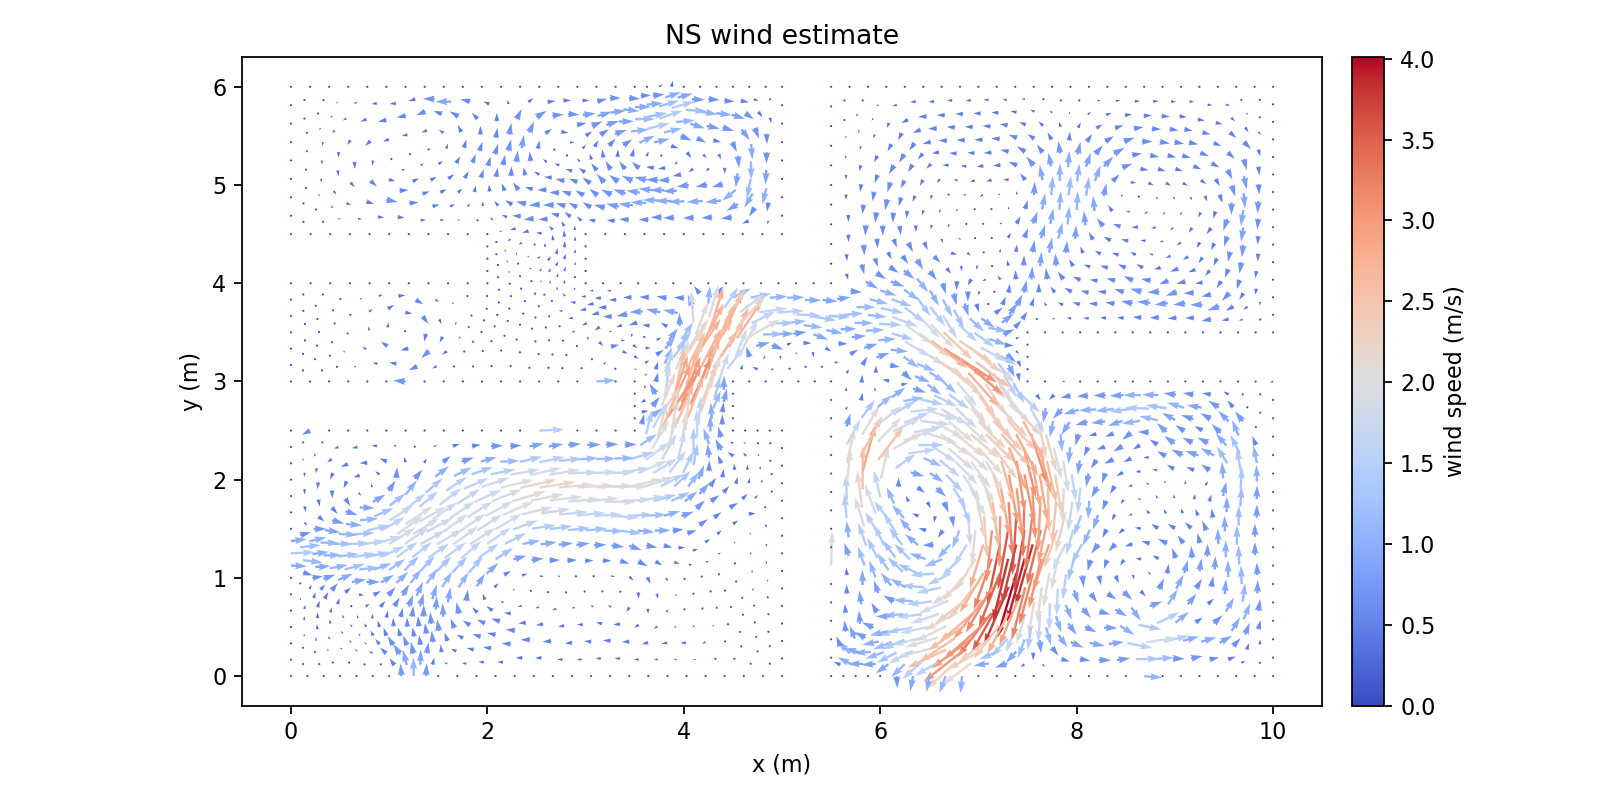

The data file committed next to this chart (first rows):
Points:0, Points:1, Points:2, U:0, U:1, U:2
9.812499999996290967e+00, 0.000000000000000000e+00, 0.000000000000000000e+00, 0.000000000000000000e+00, 0.000000000000000000e+00, 0.000000000000000000e+00
1.000000000000000178e+01, 5.664362628085781756e-17, 0.000000000000000000e+00, 0.000000000000000000e+00, 0.000000000000000000e+00, 0.000000000000000000e+00
9.677732030644911276e+00, 1.347679693504804932e-01, 0.000000000000000000e+00, 2.424158183230879227e-01, 1.197427648278650836e-01, 0.000000000000000000e+00
9.865232030648620309e+00, 1.347679693504804932e-01, 0.000000000000000000e+00, 2.548933162286361534e-02, 1.303087384555281503e-01, 0.000000000000000000e+00
9.624999999992581934e+00, 7.322853433113562488e-18, 0.000000000000000000e+00, 0.000000000000000000e+00, 0.000000000000000000e+00, 0.000000000000000000e+00
9.730464061297237066e+00, 2.695359387009609309e-01, 0.000000000000000000e+00, 1.589686663009342027e-01, 3.890006201748888448e-01, 0.000000000000000000e+00
1.000000000000000000e+01, 1.875000000005254130e-01, 0.000000000000000000e+00, 0.000000000000000000e+00, 0.000000000000000000e+00, 0.000000000000000000e+00
9.865232030648620309e+00, 3.222679693510058785e-01, 0.000000000000000000e+00, 2.169592539937154757e-02, 2.981367434434614161e-01, 0.000000000000000000e+00
1.000000000000000178e+01, 3.750000000010508261e-01, 0.000000000000000000e+00, 0.000000000000000000e+00, 0.000000000000000000e+00, 0.000000000000000000e+00
9.592977028719278820e+00, 3.047326432337796875e-01, 0.000000000000000000e+00, 4.449265151547041608e-01, 4.767732202584463730e-01, 0.000000000000000000e+00
9.540244998066949478e+00, 1.699646738832991943e-01, 0.000000000000000000e+00, 4.720319892091427438e-01, 1.676500982315906330e-01, 0.000000000000000000e+00
9.455489996141315245e+00, 3.399293477665983332e-01, 0.000000000000000000e+00, 7.429384372075419352e-01, 4.060493997745534545e-01, 0.000000000000000000e+00
9.437499999988874677e+00, 0.000000000000000000e+00, 0.000000000000000000e+00, 0.000000000000000000e+00, 0.000000000000000000e+00, 0.000000000000000000e+00
9.352744998063240445e+00, 1.699646738832991943e-01, 0.000000000000000000e+00, 5.742315812605660597e-01, 1.109924065074156529e-01, 0.000000000000000000e+00
9.249999999985165644e+00, 7.752900328033281086e-18, 0.000000000000000000e+00, 0.000000000000000000e+00, 0.000000000000000000e+00, 0.000000000000000000e+00
9.715235779060066079e+00, 4.235446083687894880e-01, 0.000000000000000000e+00, 2.749896098793850330e-01, 7.059985203550505073e-01, 0.000000000000000000e+00
9.850003748411445770e+00, 4.762766390188343246e-01, 0.000000000000000000e+00, 1.329228220291035489e-01, 5.537690335329079616e-01, 0.000000000000000000e+00
9.577748746482104281e+00, 4.587413129016081337e-01, 0.000000000000000000e+00, 4.984598788591837470e-01, 8.117972884332294026e-01, 0.000000000000000000e+00
9.700007496822889763e+00, 5.775532780366178232e-01, 0.000000000000000000e+00, 4.009431708393967342e-01, 9.712217576740288516e-01, 0.000000000000000000e+00
1.000000000000000000e+01, 5.625000000015759616e-01, 0.000000000000000000e+00, 0.000000000000000000e+00, 0.000000000000000000e+00, 0.000000000000000000e+00
9.850003748411445770e+00, 6.637766390193594601e-01, 0.000000000000000000e+00, 1.125315069813042218e-01, 7.103223734031884895e-01, 0.000000000000000000e+00
1.000000000000000178e+01, 7.500000000021012081e-01, 0.000000000000000000e+00, 0.000000000000000000e+00, 0.000000000000000000e+00, 0.000000000000000000e+00
9.269229608476027948e+00, 3.499108093535575614e-01, 0.000000000000000000e+00, 8.944286473054164910e-01, 2.661410591228023370e-01, 0.000000000000000000e+00
9.166484610397953148e+00, 1.799461354702583948e-01, 0.000000000000000000e+00, 6.845070473245286058e-01, 1.391757574757876426e-01, 0.000000000000000000e+00
9.518315450969218716e+00, 6.554201950759886985e-01, 0.000000000000000000e+00, 4.984384965350401875e-01, 8.396997138785123882e-01, 0.000000000000000000e+00
9.396056700628431457e+00, 5.366082299409788980e-01, 0.000000000000000000e+00, 5.266582172537732642e-01, 4.913710055292967449e-01, 0.000000000000000000e+00
9.209796312963142384e+00, 5.465896915279381263e-01, 0.000000000000000000e+00, 4.407636224486328747e-01, 2.933075358789122289e-01, 0.000000000000000000e+00
9.082969220810742428e+00, 3.598922709405169007e-01, 0.000000000000000000e+00, 9.605949709434421502e-01, 2.570504461123149231e-01, 0.000000000000000000e+00
9.336623405115542340e+00, 7.332871121153593519e-01, 0.000000000000000000e+00, 3.536617315469670064e-01, 3.285601414620780703e-01, 0.000000000000000000e+00
9.062499999981458387e+00, 0.000000000000000000e+00, 0.000000000000000000e+00, 0.000000000000000000e+00, 0.000000000000000000e+00, 0.000000000000000000e+00
8.978984610394245891e+00, 1.799461354702584226e-01, 0.000000000000000000e+00, 7.127084281705633462e-01, -2.969801865863817836e-02, 0.000000000000000000e+00
8.874999999977749354e+00, 7.420802714442363974e-18, 0.000000000000000000e+00, 0.000000000000000000e+00, 0.000000000000000000e+00, 0.000000000000000000e+00
9.689897907996856574e+00, 7.561567887854760972e-01, 0.000000000000000000e+00, 1.454662193704513440e-01, 1.120360516104407678e+00, 0.000000000000000000e+00
9.839894159585410804e+00, 8.423801497682177342e-01, 0.000000000000000000e+00, 2.118330791933403442e-02, 7.900615223846535473e-01, 0.000000000000000000e+00
9.508205862143183751e+00, 8.340237058248469726e-01, 0.000000000000000000e+00, 6.949578782551803224e-02, 8.821202746583365339e-01, 0.000000000000000000e+00
9.679788319170823385e+00, 9.347602995343344823e-01, 0.000000000000000000e+00, -3.945629370875454456e-02, 1.129186741334512689e+00, 0.000000000000000000e+00
1.000000000000000000e+01, 9.375000000026261215e-01, 0.000000000000000000e+00, 0.000000000000000000e+00, 0.000000000000000000e+00, 0.000000000000000000e+00
9.839894159585412581e+00, 1.029880149768742648e+00, 0.000000000000000000e+00, -2.708957287621154356e-02, 7.458381060278671537e-01, 0.000000000000000000e+00
1.000000000000000178e+01, 1.125000000003151257e+00, 0.000000000000000000e+00, 0.000000000000000000e+00, 0.000000000000000000e+00, 0.000000000000000000e+00
9.133725455553651784e+00, 7.315751271099966146e-01, 0.000000000000000000e+00, 4.968175964492791419e-01, 6.223498024966007680e-01, 0.000000000000000000e+00
9.006898363401250052e+00, 5.448777065225753891e-01, 0.000000000000000000e+00, 7.959005593521741861e-01, 6.310415758863061608e-01, 0.000000000000000000e+00
8.930827505991759452e+00, 7.298631421046339884e-01, 0.000000000000000000e+00, 5.727955513408267141e-01, 9.073266378503376250e-01, 0.000000000000000000e+00
8.790065006576877948e+00, 1.722380933652284951e-01, 0.000000000000000000e+00, 1.175656014263202875e+00, 1.046909788322928636e-01, 0.000000000000000000e+00
8.894049616993374485e+00, 3.521842288354869455e-01, 0.000000000000000000e+00, 1.454237197091060807e+00, 3.518910967200946094e-01, 0.000000000000000000e+00
8.817978759583882109e+00, 5.371696644175454338e-01, 0.000000000000000000e+00, 1.326950082574002154e+00, 6.522050647186841132e-01, 0.000000000000000000e+00
8.705130013176004766e+00, 3.444761867304569347e-01, 0.000000000000000000e+00, 1.841257973213724863e+00, 2.643154257839410159e-01, 0.000000000000000000e+00
9.371297295428817620e+00, 9.085820870167142793e-01, 0.000000000000000000e+00, 1.125418059040296098e-01, 6.446925109690875288e-01, 0.000000000000000000e+00
9.542879752456455478e+00, 1.009318680726201789e+00, 0.000000000000000000e+00, -1.213257953475873306e-02, 9.959368326181765596e-01, 0.000000000000000000e+00
9.251122552055708326e+00, 1.066773995060777525e+00, 0.000000000000000000e+00, 1.144676339670621379e-01, 7.776717653642258865e-01, 0.000000000000000000e+00
9.216448661742436599e+00, 8.914790201594227081e-01, 0.000000000000000000e+00, 3.387996610345829773e-01, 5.802564526835310987e-01, 0.000000000000000000e+00
9.013550712180542490e+00, 8.897670351540598599e-01, 0.000000000000000000e+00, 4.384712463881264011e-01, 8.292885851681959242e-01, 0.000000000000000000e+00
9.405971185742087570e+00, 1.083877061918068874e+00, 0.000000000000000000e+00, 3.429519606264456316e-02, 8.173338106935527092e-01, 0.000000000000000000e+00
9.096273918369325528e+00, 1.049670928203485731e+00, 0.000000000000000000e+00, 2.061886581085550230e-01, 7.752372842279328102e-01, 0.000000000000000000e+00
8.687499999974214404e+00, 0.000000000000000000e+00, 0.000000000000000000e+00, 1.083964785732656644e+00, -9.273962736270201235e-02, 0.000000000000000000e+00
8.602565006573342998e+00, 1.722380933652284951e-01, 0.000000000000000000e+00, 1.408351949782736146e+00, 2.427315371204288516e-02, 0.000000000000000000e+00
8.499999999970679454e+00, 7.060365842124614763e-18, 0.000000000000000000e+00, 0.000000000000000000e+00, 0.000000000000000000e+00, 0.000000000000000000e+00
9.655216989787055226e+00, 1.136201188209433610e+00, 0.000000000000000000e+00, -4.299255491299942139e-02, 1.144879448689074763e+00, 0.000000000000000000e+00
9.815322830201644422e+00, 1.231321038443841998e+00, 0.000000000000000000e+00, -4.479952798026155618e-04, 7.834246705453221660e-01, 0.000000000000000000e+00
9.518308423072689095e+00, 1.210759569401301139e+00, 0.000000000000000000e+00, -7.346045606815120553e-03, 1.011872418970316545e+00, 0.000000000000000000e+00
9.630645660403287067e+00, 1.337642076884532960e+00, 0.000000000000000000e+00, 1.439568223136358793e-02, 1.152839909872805046e+00, 0.000000000000000000e+00
... 2,373 more rows
